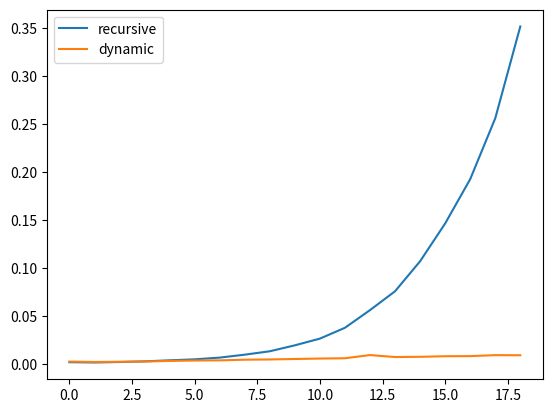

This chart was generated by the following Python code:
import matplotlib.pyplot as plt
from time import time
from random import randint
import math

def run_and_plot(functions, names, generate_instance, start, end, step):
    for f in functions:
        timings = []
        for i in range(start, end, step):
            args = generate_instance(i)
            startt = time()
            f(*args)
            endt = time()
            timings.append(math.sqrt(endt - startt))
        plt.plot(timings)
    plt.legend([n for n in names])

def knapsack_recursive(W, V, C):
    
    def K(i, j):
        if i == 0:
            return 0 if j >= 0 else -math.inf
        return max(
            K(i - 1, j),
            K(i - 1, j - W[i - 1]) + V[i - 1]
        )
    
    return K(len(W), C)

W_example = [4, 3, 3]
V_example = [5, 3, 3]
C_example = 6

knapsack_recursive(W_example, V_example, C_example)

def knapsack_dynamic(W, V, C): # O(nC)
    n = len(W)
    tbl = [[0] * (C + 1) for _ in range(n + 1)]
    for i in range(1, n + 1):
        for j in range(C + 1):
            tbl[i][j] = tbl[i - 1][j]
            if j >= W[i - 1]:
                tbl[i][j] = max(
                    tbl[i][j],
                    tbl[i - 1][j - W[i - 1]] + V[i - 1]
                )
    #print("\n".join([str(l) for l in tbl]))
    return tbl[-1][-1]

knapsack_dynamic(W_example, V_example, C_example)

def generate_knapsack(n, W_ratio, V_max, C):
    W = [randint(1, int(W_ratio * C) + 1) for _ in range(n)]
    V = [randint(1, V_max) for _ in range(n)]
    return (W, V, C)

run_and_plot(
    [knapsack_recursive, knapsack_dynamic],
    ["recursive", "dynamic"],
    lambda n: generate_knapsack(n, 0.1, n, n),
    1, 20, 1
)

